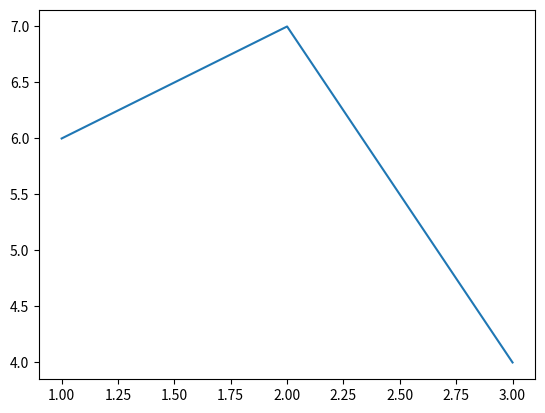

Write Python code to recreate this figure.
import numpy as np
import matplotlib.pyplot as plt

plt.plot([1,2,3],[6,7,4])
plt.show()